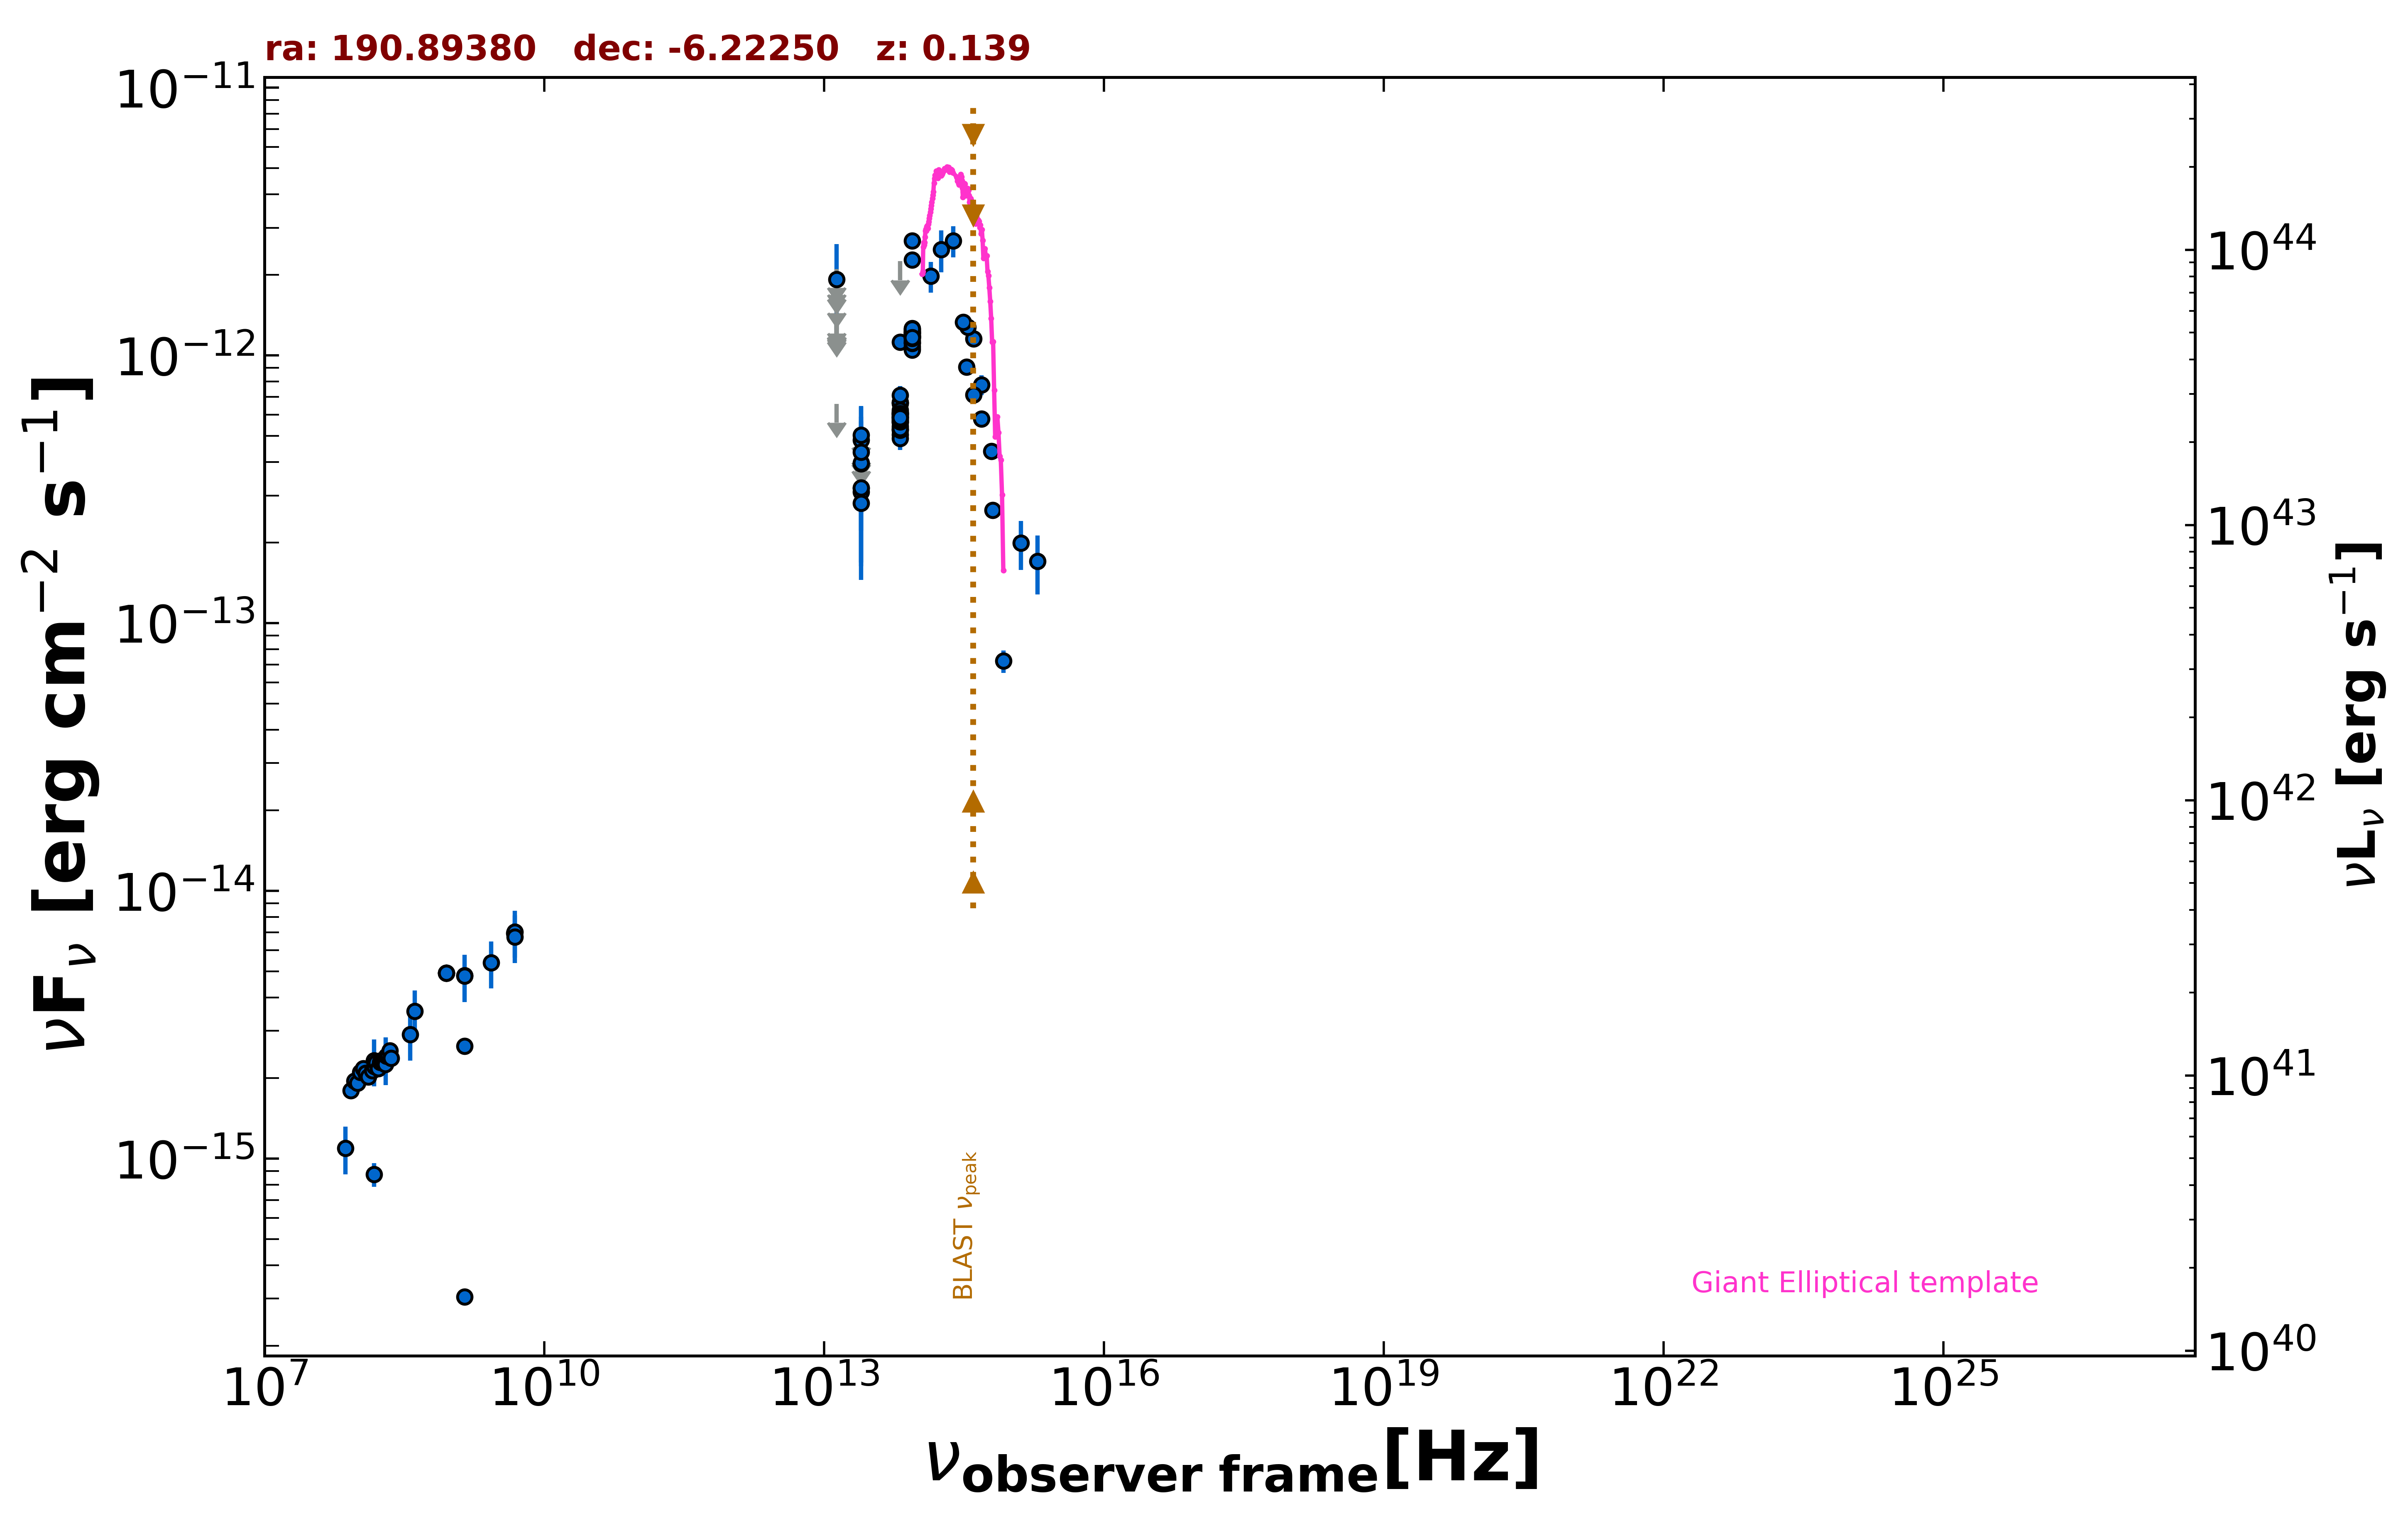

Source data for this figure (header and first rows):
freq., flux, err_flux, MJD_start, MJD_end, flag, catalog, reference
1.400e+09, 3.051e-16, 2.500e-18, 55000, 55000, , FIRST, White et al. 1997  ApJ  475 479
1.400e+09, 2.630e-15, 2.500e-18, 55000, 55000, , FIRST, White et al. 1997  ApJ  475 479
1.400e+09, 4.823e-15, 1.720e-16, 55000, 55000, , NVSS, Condon et al. 1998  AJ  115  1693
8.870e+08, 4.934e-15, 3.525e-16, 55000, 55000, , RACS, Hale et al. 2021  PASA  38  e058
8.870e+08, 4.934e-15, 3.525e-16, 55000, 55000, , RACS, Hale et al. 2021  PASA  38  e058
8.870e+08, 4.934e-15, 3.525e-16, 55000, 55000, , RACS, Hale et al. 2021  PASA  38  e058
8.870e+08, 4.934e-15, 3.525e-16, 55000, 55000, , RACS, Hale et al. 2021  PASA  38  e058
1.500e+08, 8.731e-16, 8.760e-17, 55000, 55000, , TGSS150, Intema et al. 2017  A&A  598  A781
4.800e+09, 6.960e-15, 6.240e-16, 55000, 55000, , PMN, Griffith et al. 1993-1996  VizieR  VIII/…
1.389e+14, 1.977e-12, 2.615e-13, 55000, 55000, , 2MASS, Skrutskie et al. 2006  AJ  131  1163
1.804e+14, 2.487e-12, 4.445e-13, 55000, 55000, , 2MASS, Skrutskie et al. 2006  AJ  131  1163
2.427e+14, 2.679e-12, 3.540e-13, 55000, 55000, , 2MASS, Skrutskie et al. 2006  AJ  131  1163
8.817e+13, 2.278e-12, 4.500e-15, 55000, 55000, , UNWISE, Schlafly et al. 2019  ApJS  240  30
6.517e+13, 1.124e-12, 5.000e-15, 55000, 55000, , UNWISE, Schlafly et al. 2019  ApJS  240  30
8.817e+13, 1.177e-12, 4.650e-14, 55000, 55000, , WISE, Wright et al. 2010  AJ  140  1868
6.517e+13, 5.881e-13, 2.600e-14, 55000, 55000, , WISE, Wright et al. 2010  AJ  140  1868
2.498e+13, 3.188e-13, 4.835e-14, 55000, 55000, , WISE, Wright et al. 2010  AJ  140  1868
1.363e+13, 6.594e-13, 0.000e+00, 55000, 55000, UL, WISE, Wright et al. 2010  AJ  140  1868
8.817e+13, 2.677e-12, 1.155e-13, 57389, 57389, , NEOWISE, Mainzer et al. 2014  ApJ  792  30
6.517e+13, 2.248e-12, 0.000e+00, 57389, 57389, UL, NEOWISE, Mainzer et al. 2014  ApJ  792  30
8.817e+13, 1.180e-12, 6.200e-14, 55565, 55565, , WISEME, Wright et al. 2010  AJ  140  1868
6.517e+13, 5.057e-13, 4.570e-14, 55565, 55565, , WISEME, Wright et al. 2010  AJ  140  1868
8.817e+13, 1.139e-12, 5.450e-14, 55565, 55565, , WISEME, Wright et al. 2010  AJ  140  1868
6.517e+13, 5.897e-13, 4.350e-14, 55565, 55565, , WISEME, Wright et al. 2010  AJ  140  1868
8.817e+13, 1.212e-12, 8.350e-14, 55565, 55565, , WISEME, Wright et al. 2010  AJ  140  1868
6.517e+13, 5.832e-13, 4.465e-14, 55565, 55565, , WISEME, Wright et al. 2010  AJ  140  1868
8.817e+13, 1.121e-12, 5.450e-14, 55565, 55565, , WISEME, Wright et al. 2010  AJ  140  1868
6.517e+13, 6.007e-13, 4.705e-14, 55565, 55565, , WISEME, Wright et al. 2010  AJ  140  1868
8.817e+13, 1.169e-12, 5.600e-14, 55565, 55565, , WISEME, Wright et al. 2010  AJ  140  1868
6.517e+13, 5.290e-13, 4.585e-14, 55565, 55565, , WISEME, Wright et al. 2010  AJ  140  1868
8.817e+13, 1.206e-12, 5.000e-14, 55565, 55565, , WISEME, Wright et al. 2010  AJ  140  1868
6.517e+13, 5.443e-13, 4.565e-14, 55565, 55565, , WISEME, Wright et al. 2010  AJ  140  1868
8.817e+13, 1.183e-12, 5.100e-14, 55565, 55565, , WISEME, Wright et al. 2010  AJ  140  1868
6.517e+13, 5.647e-13, 4.635e-14, 55565, 55565, , WISEME, Wright et al. 2010  AJ  140  1868
8.817e+13, 1.245e-12, 5.550e-14, 55565, 55565, , WISEME, Wright et al. 2010  AJ  140  1868
6.517e+13, 6.666e-13, 4.670e-14, 55565, 55565, , WISEME, Wright et al. 2010  AJ  140  1868
8.817e+13, 1.063e-12, 5.500e-14, 55566, 55566, , WISEME, Wright et al. 2010  AJ  140  1868
6.517e+13, 6.617e-13, 4.330e-14, 55566, 55566, , WISEME, Wright et al. 2010  AJ  140  1868
8.817e+13, 1.226e-12, 7.200e-14, 55377, 55377, , WISEME, Wright et al. 2010  AJ  140  1868
6.517e+13, 6.690e-13, 5.305e-14, 55377, 55377, , WISEME, Wright et al. 2010  AJ  140  1868
2.498e+13, 5.325e-13, 0.000e+00, 55377, 55377, UL, WISEME, Wright et al. 2010  AJ  140  1868
1.363e+13, 1.378e-12, 0.000e+00, 55377, 55377, UL, WISEME, Wright et al. 2010  AJ  140  1868
8.817e+13, 1.178e-12, 7.350e-14, 55377, 55377, , WISEME, Wright et al. 2010  AJ  140  1868
6.517e+13, 6.169e-13, 6.030e-14, 55377, 55377, , WISEME, Wright et al. 2010  AJ  140  1868
2.498e+13, 3.948e-13, 1.731e-13, 55377, 55377, , WISEME, Wright et al. 2010  AJ  140  1868
1.363e+13, 2.106e-12, 0.000e+00, 55377, 55377, UL, WISEME, Wright et al. 2010  AJ  140  1868
8.817e+13, 1.218e-12, 7.650e-14, 55377, 55377, , WISEME, Wright et al. 2010  AJ  140  1868
6.517e+13, 5.726e-13, 5.495e-14, 55377, 55377, , WISEME, Wright et al. 2010  AJ  140  1868
2.498e+13, 3.093e-13, 1.410e-13, 55377, 55377, , WISEME, Wright et al. 2010  AJ  140  1868
1.363e+13, 1.478e-12, 7.444e-13, 55377, 55377, , WISEME, Wright et al. 2010  AJ  140  1868
8.817e+13, 1.184e-12, 7.300e-14, 55377, 55377, , WISEME, Wright et al. 2010  AJ  140  1868
6.517e+13, 6.051e-13, 5.415e-14, 55377, 55377, , WISEME, Wright et al. 2010  AJ  140  1868
2.498e+13, 4.830e-13, 1.650e-13, 55377, 55377, , WISEME, Wright et al. 2010  AJ  140  1868
1.363e+13, 1.697e-12, 0.000e+00, 55377, 55377, UL, WISEME, Wright et al. 2010  AJ  140  1868
8.817e+13, 1.081e-12, 4.750e-14, 55565, 55565, , WISEME, Wright et al. 2010  AJ  140  1868
6.517e+13, 6.068e-13, 4.700e-14, 55565, 55565, , WISEME, Wright et al. 2010  AJ  140  1868
8.817e+13, 1.223e-12, 4.850e-14, 55565, 55565, , WISEME, Wright et al. 2010  AJ  140  1868
6.517e+13, 4.896e-13, 4.650e-14, 55565, 55565, , WISEME, Wright et al. 2010  AJ  140  1868
8.817e+13, 1.050e-12, 5.720e-14, 55565, 55565, , WISEME, Wright et al. 2010  AJ  140  1868
6.517e+13, 5.616e-13, 4.450e-14, 55565, 55565, , WISEME, Wright et al. 2010  AJ  140  1868
... 76 more rows
